Dataset: LeafDisease (GitHub, ArticleCodeHub/DeepEMPR). Classes: brown leaf spot, cercospora leaf spot, healthy leaf, leaf miner damage, rust disease.

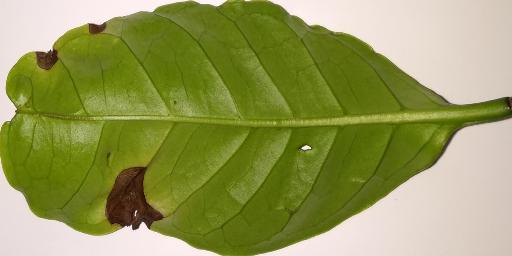
Label: brown leaf spot

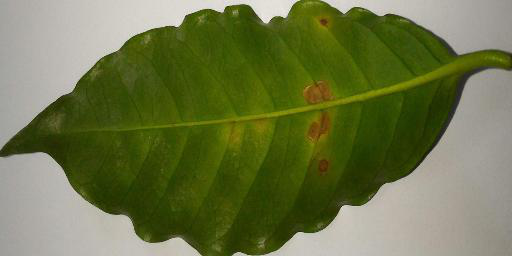
Label: leaf miner damage

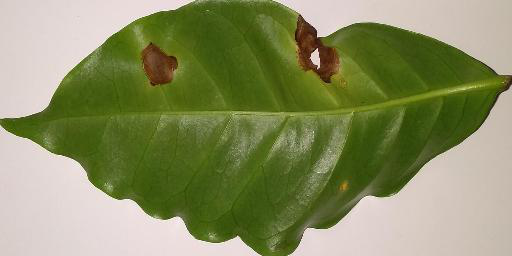
Label: brown leaf spot

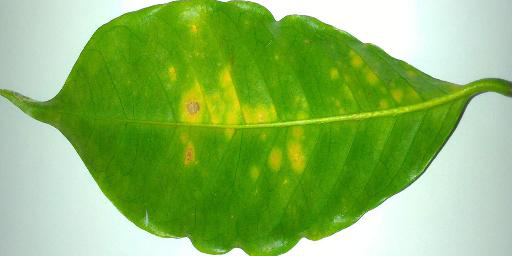
Label: rust disease

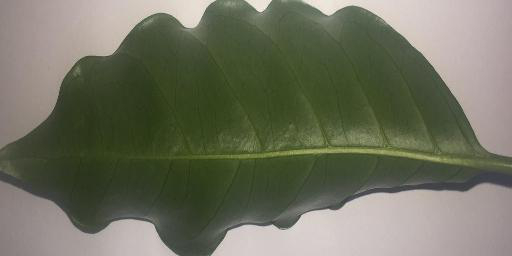
Label: healthy leaf

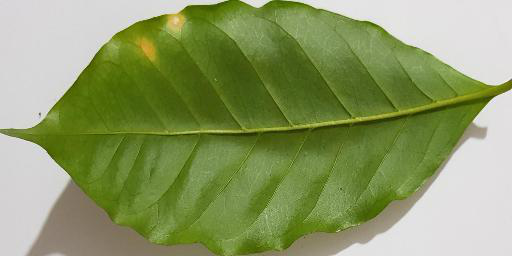
Label: rust disease
